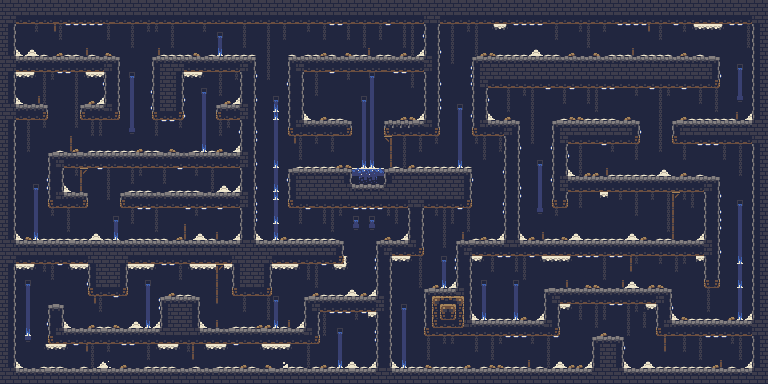

The table this chart was drawn from, first rows:
3, 3, 3, 3, 3, 3, 3, 3, 3, 3, 3, 3, 3, 3, 3, 3, 3, 3, 3, 3, 3, 3, 3, 3
3, 3, 3, 3, 3, 3, 3, 3, 3, 3, 3, 3, 3, 3, 3, 3, 3, 3, 3, 3, 3, 3, 3, 3
3, 3, 100, 100, 100, 100, 107, 100, 100, 100, 100, 100, 100, 107, 100, 100, 100, 100, 100, 100, 100, 100, 100, 100
3, 82, 0, 0, 7, 0, 54, 7, 120, 120, 120, 120, 120, 7, 197, 0, 7, 0, 7, 7, 0, 7, 0, 0
3, 82, 0, 0, 0, 0, 0, 7, 0, 0, 0, 0, 0, 7, 0, 0, 7, 0, 0, 0, 0, 7, 0, 0
3, 82, 0, 0, 0, 0, 0, 0, 0, 0, 0, 0, 0, 0, 0, 0, 7, 0, 0, 0, 0, 7, 0, 0
3, 82, 137, 134, 137, 138, 219, 0, 138, 143, 54, 138, 0, 91, 0, 0, 0, 0, 0, 54, 138, 138, 142, 138
3, 3, 65, 65, 65, 65, 78, 78, 78, 65, 65, 65, 65, 65, 66, 0, 0, 0, 0, 77, 78, 78, 78, 78
3, 3, 100, 100, 100, 100, 100, 100, 100, 100, 100, 100, 100, 3, 82, 0, 0, 0, 0, 93, 3, 3, 3, 100
3, 82, 153, 153, 151, 7, 7, 120, 120, 7, 152, 153, 153, 93, 82, 0, 128, 0, 0, 93, 3, 3, 82, 153
3, 82, 0, 0, 0, 7, 0, 0, 0, 7, 0, 0, 118, 93, 82, 0, 130, 0, 0, 93, 3, 3, 82, 0
3, 82, 0, 183, 0, 7, 0, 0, 0, 7, 0, 0, 0, 93, 82, 0, 130, 0, 118, 93, 3, 3, 82, 0
3, 82, 137, 0, 54, 7, 0, 0, 0, 7, 0, 84, 134, 93, 82, 0, 130, 0, 0, 93, 3, 3, 82, 121
3, 3, 65, 65, 65, 66, 0, 0, 0, 7, 77, 65, 65, 3, 82, 0, 130, 0, 118, 93, 3, 3, 82, 0
3, 3, 100, 100, 100, 108, 0, 0, 0, 7, 99, 100, 100, 100, 108, 0, 130, 0, 0, 99, 100, 107, 108, 121
3, 82, 0, 7, 0, 7, 0, 0, 0, 7, 0, 7, 7, 0, 0, 0, 130, 0, 0, 7, 120, 197, 7, 0
3, 82, 0, 7, 0, 0, 0, 0, 0, 0, 0, 7, 7, 0, 0, 0, 112, 0, 0, 7, 0, 0, 0, 0
3, 82, 0, 7, 0, 0, 0, 0, 54, 0, 0, 183, 0, 0, 0, 0, 183, 0, 0, 0, 0, 0, 0, 0
3, 82, 0, 7, 0, 0, 0, 138, 54, 84, 0, 138, 138, 138, 174, 138, 138, 84, 138, 138, 0, 91, 142, 0
3, 82, 0, 0, 0, 0, 77, 65, 65, 78, 65, 65, 65, 65, 65, 65, 65, 65, 65, 78, 65, 65, 65, 78
3, 82, 0, 0, 0, 0, 93, 3, 100, 100, 100, 100, 100, 100, 107, 100, 100, 100, 100, 100, 100, 107, 100, 100
3, 82, 0, 0, 0, 0, 93, 82, 0, 7, 41, 0, 120, 7, 0, 196, 7, 7, 0, 0, 7, 0, 120, 0
3, 82, 0, 0, 0, 118, 93, 82, 0, 0, 57, 0, 0, 7, 0, 0, 7, 0, 0, 0, 7, 0, 183, 0
3, 82, 0, 0, 128, 118, 93, 82, 137, 0, 57, 0, 0, 7, 0, 0, 138, 138, 138, 0, 0, 138, 138, 138
3, 82, 0, 0, 130, 0, 93, 3, 65, 65, 66, 0, 0, 7, 0, 77, 65, 65, 65, 78, 78, 65, 65, 65
3, 82, 0, 0, 130, 0, 99, 100, 100, 100, 108, 0, 0, 0, 0, 99, 100, 100, 100, 0, 0, 100, 100, 100
3, 82, 0, 0, 130, 0, 7, 0, 7, 0, 0, 0, 0, 0, 0, 0, 7, 120, 120, 83, 92, 0, 0, 120
3, 82, 0, 0, 130, 0, 0, 0, 7, 0, 0, 0, 0, 0, 128, 0, 7, 0, 0, 99, 108, 0, 0, 0
3, 82, 0, 0, 130, 0, 0, 0, 7, 0, 0, 0, 0, 183, 130, 0, 0, 0, 0, 0, 0, 0, 0, 57
3, 82, 137, 91, 147, 138, 141, 138, 138, 173, 138, 134, 137, 138, 147, 0, 138, 0, 0, 186, 138, 0, 84, 57
3, 3, 65, 65, 78, 65, 65, 65, 78, 65, 65, 65, 78, 78, 78, 78, 78, 78, 78, 78, 78, 78, 78, 78
3, 3, 3, 3, 3, 3, 3, 3, 3, 3, 3, 3, 3, 3, 3, 3, 3, 3, 3, 3, 3, 3, 3, 3
3, 3, 100, 100, 100, 100, 100, 100, 100, 100, 100, 3, 3, 3, 3, 3, 100, 100, 100, 100, 100, 100, 100, 100
3, 82, 153, 153, 151, 7, 7, 120, 152, 153, 153, 93, 3, 3, 3, 82, 153, 153, 153, 151, 120, 120, 7, 152
3, 82, 0, 0, 0, 0, 7, 0, 0, 0, 0, 93, 3, 3, 3, 82, 0, 0, 0, 0, 0, 0, 7, 0
3, 82, 0, 128, 0, 0, 0, 0, 0, 0, 118, 93, 3, 3, 3, 82, 0, 0, 128, 0, 0, 0, 0, 0
3, 82, 0, 130, 0, 0, 0, 0, 0, 0, 0, 99, 100, 100, 100, 108, 0, 0, 130, 0, 0, 84, 133, 133
3, 82, 0, 130, 0, 0, 0, 0, 0, 0, 0, 54, 7, 0, 120, 0, 0, 0, 130, 118, 77, 65, 65, 65
3, 82, 0, 130, 0, 0, 77, 66, 0, 0, 0, 0, 7, 0, 0, 0, 0, 0, 130, 118, 93, 3, 3, 3
3, 82, 0, 130, 0, 0, 93, 82, 0, 0, 0, 0, 183, 0, 0, 0, 0, 0, 130, 0, 93, 3, 3, 3
3, 82, 0, 130, 0, 118, 93, 82, 137, 0, 0, 84, 133, 133, 91, 0, 134, 137, 147, 134, 93, 3, 3, 3
3, 82, 0, 147, 0, 0, 93, 3, 65, 65, 65, 65, 78, 65, 65, 65, 65, 65, 65, 65, 3, 3, 3, 3
3, 82, 0, 112, 0, 0, 99, 100, 100, 100, 100, 100, 100, 100, 100, 100, 100, 100, 100, 100, 100, 100, 100, 100
3, 82, 0, 0, 0, 152, 153, 153, 151, 120, 54, 7, 196, 7, 0, 120, 120, 0, 7, 152, 153, 153, 151, 7
3, 82, 0, 0, 0, 0, 183, 0, 0, 0, 0, 7, 0, 0, 0, 0, 0, 0, 7, 0, 0, 183, 0, 0
3, 82, 137, 0, 174, 138, 138, 138, 0, 0, 138, 7, 134, 146, 0, 84, 142, 0, 138, 138, 138, 138, 0, 0
3, 3, 65, 65, 65, 78, 65, 65, 65, 65, 65, 78, 78, 65, 65, 65, 65, 65, 65, 65, 65, 65, 78, 78
3, 3, 3, 3, 3, 3, 3, 3, 3, 3, 3, 3, 3, 3, 3, 3, 3, 3, 3, 3, 3, 3, 3, 3
